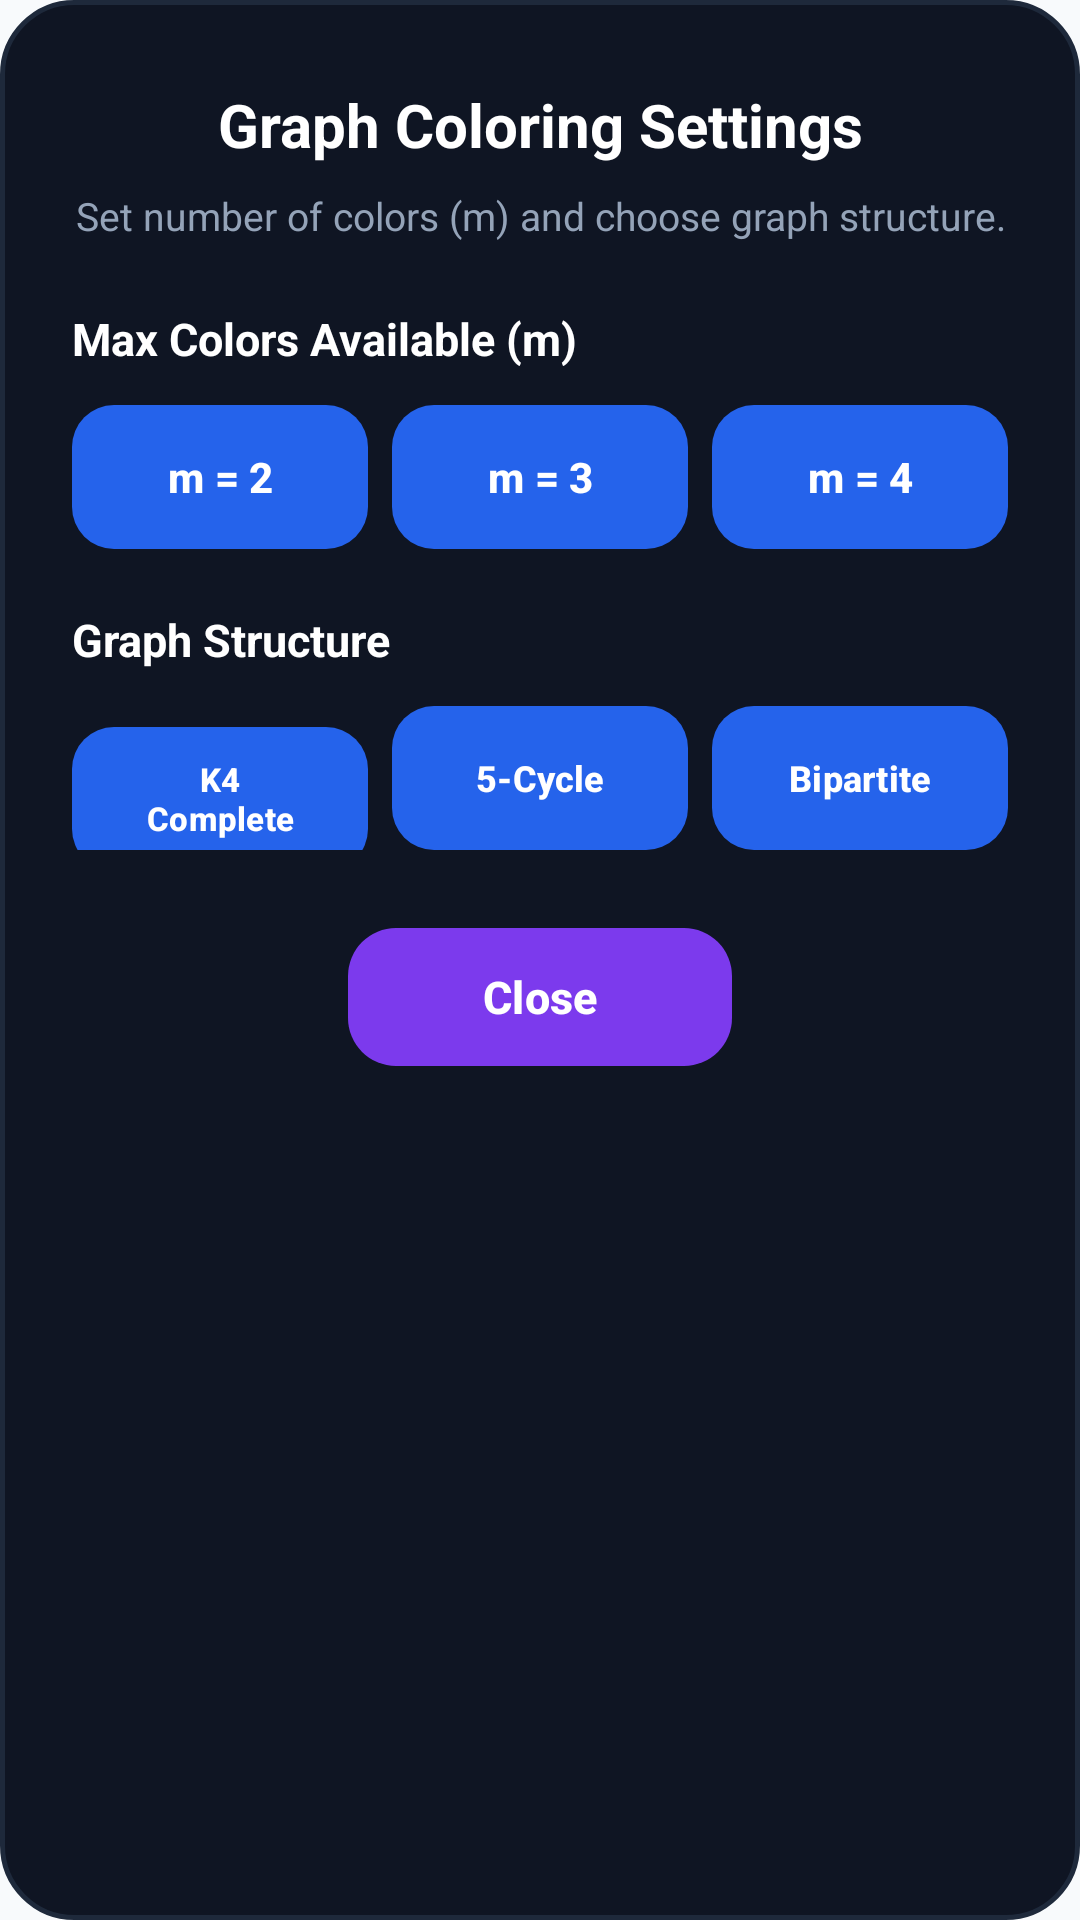

Reconstruct the res/layout file that produces this screen, plus the resources it refers to.
<!-- AndroidManifest.xml: application theme Theme.DSA -->
<!-- res/layout/dialog_graph_coloring_settings.xml -->
<?xml version="1.0" encoding="utf-8"?>
<LinearLayout xmlns:android="http://schemas.android.com/apk/res/android"
    xmlns:app="http://schemas.android.com/apk/res-auto"
    android:layout_width="match_parent"
    android:layout_height="wrap_content"
    android:orientation="vertical"
    android:background="@drawable/bg_nqueens_dialog"
    android:paddingStart="24dp"
    android:paddingTop="28dp"
    android:paddingEnd="24dp"
    android:paddingBottom="28dp">

    
    <TextView
        android:id="@+id/coloring_settings_title"
        android:layout_width="match_parent"
        android:layout_height="wrap_content"
        android:gravity="center"
        android:text="Graph Coloring Settings"
        android:textColor="#FFFFFF"
        android:textSize="20sp"
        android:textStyle="bold" />

    
    <TextView
        android:id="@+id/coloring_settings_subtitle"
        android:layout_width="match_parent"
        android:layout_height="wrap_content"
        android:layout_marginTop="8dp"
        android:gravity="center"
        android:text="Set number of colors (m) and choose graph structure."
        android:textColor="#94A3B8"
        android:textSize="13sp" />

    
    <TextView
        android:id="@+id/coloring_m_label"
        android:layout_width="match_parent"
        android:layout_height="wrap_content"
        android:layout_marginTop="22dp"
        android:text="Max Colors Available (m)"
        android:textColor="#FFFFFF"
        android:textSize="15sp"
        android:textStyle="bold" />

    
    <LinearLayout
        android:layout_width="match_parent"
        android:layout_height="wrap_content"
        android:layout_marginTop="12dp"
        android:orientation="horizontal"
        android:weightSum="3">

        <com.google.android.material.button.MaterialButton
            android:id="@+id/coloring_m_2"
            android:layout_width="0dp"
            android:layout_height="48dp"
            android:layout_weight="1"
            android:layout_marginEnd="4dp"
            android:text="m = 2"
            android:textAllCaps="false"
            android:textSize="14sp"
            android:textStyle="bold"
            app:cornerRadius="14dp"
            android:insetTop="0dp"
            android:insetBottom="0dp" />

        <com.google.android.material.button.MaterialButton
            android:id="@+id/coloring_m_3"
            android:layout_width="0dp"
            android:layout_height="48dp"
            android:layout_weight="1"
            android:layout_marginStart="4dp"
            android:layout_marginEnd="4dp"
            android:text="m = 3"
            android:textAllCaps="false"
            android:textSize="14sp"
            android:textStyle="bold"
            app:cornerRadius="14dp"
            android:insetTop="0dp"
            android:insetBottom="0dp" />

        <com.google.android.material.button.MaterialButton
            android:id="@+id/coloring_m_4"
            android:layout_width="0dp"
            android:layout_height="48dp"
            android:layout_weight="1"
            android:layout_marginStart="4dp"
            android:text="m = 4"
            android:textAllCaps="false"
            android:textSize="14sp"
            android:textStyle="bold"
            app:cornerRadius="14dp"
            android:insetTop="0dp"
            android:insetBottom="0dp" />
    </LinearLayout>

    
    <TextView
        android:id="@+id/coloring_preset_label"
        android:layout_width="match_parent"
        android:layout_height="wrap_content"
        android:layout_marginTop="20dp"
        android:text="Graph Structure"
        android:textColor="#FFFFFF"
        android:textSize="15sp"
        android:textStyle="bold" />

    
    <LinearLayout
        android:layout_width="match_parent"
        android:layout_height="wrap_content"
        android:layout_marginTop="12dp"
        android:orientation="horizontal"
        android:weightSum="3">

        <com.google.android.material.button.MaterialButton
            android:id="@+id/coloring_preset_1"
            android:layout_width="0dp"
            android:layout_height="48dp"
            android:layout_weight="1"
            android:layout_marginEnd="4dp"
            android:text="K4 Complete"
            android:textAllCaps="false"
            android:textSize="11sp"
            android:textStyle="bold"
            app:cornerRadius="14dp"
            android:insetTop="0dp"
            android:insetBottom="0dp" />

        <com.google.android.material.button.MaterialButton
            android:id="@+id/coloring_preset_2"
            android:layout_width="0dp"
            android:layout_height="48dp"
            android:layout_weight="1"
            android:layout_marginStart="4dp"
            android:layout_marginEnd="4dp"
            android:text="5-Cycle"
            android:textAllCaps="false"
            android:textSize="12sp"
            android:textStyle="bold"
            app:cornerRadius="14dp"
            android:insetTop="0dp"
            android:insetBottom="0dp" />

        <com.google.android.material.button.MaterialButton
            android:id="@+id/coloring_preset_3"
            android:layout_width="0dp"
            android:layout_height="48dp"
            android:layout_weight="1"
            android:layout_marginStart="4dp"
            android:text="Bipartite"
            android:textAllCaps="false"
            android:textSize="12sp"
            android:textStyle="bold"
            app:cornerRadius="14dp"
            android:insetTop="0dp"
            android:insetBottom="0dp" />
    </LinearLayout>

    
    <com.google.android.material.button.MaterialButton
        android:id="@+id/coloring_btn_close"
        android:layout_width="128dp"
        android:layout_height="46dp"
        android:layout_gravity="center_horizontal"
        android:layout_marginTop="26dp"
        android:text="Close"
        android:textAllCaps="false"
        android:textSize="15sp"
        android:textStyle="bold"
        android:textColor="#FFFFFF"
        app:backgroundTint="#7C3AED"
        app:cornerRadius="16dp"
        android:insetTop="0dp"
        android:insetBottom="0dp" />

</LinearLayout>
<!-- resources referenced by this layout -->
<resources>
  <!-- drawable bg_nqueens_dialog (drawable) -->
  <?xml version="1.0" encoding="utf-8"?>
  <shape xmlns:android="http://schemas.android.com/apk/res/android"
      android:shape="rectangle">
      <solid android:color="#0F1523" />
      <corners android:radius="24dp" />
      <stroke
          android:width="1.5dp"
          android:color="#1E293B" />
  </shape>
  <style name="Theme.DSA" parent="Base.Theme.DSA" />
  <style name="Base.Theme.DSA" parent="Theme.Material3.DayNight.NoActionBar">
          
          <item name="colorPrimary">@color/brand_blue</item>
          <item name="colorSecondary">@color/amber_500</item>
          <item name="colorTertiary">@color/emerald_500</item>
  
          
          <item name="android:statusBarColor">@android:color/transparent</item>
          <item name="android:navigationBarColor">@android:color/transparent</item>
          <item name="android:windowLightStatusBar" tools:targetApi="m">true</item>
          <item name="android:windowLightNavigationBar" tools:targetApi="o_mr1">true</item>
  
          
          <item name="android:windowBackground">@color/window_background</item>
          <item name="android:colorBackground">@color/window_background</item>
          <item name="colorSurface">@color/surface_card</item>
          <item name="colorOnSurface">@color/text_primary_bright</item>
          <item name="android:textColor">@color/text_primary_bright</item>
          <item name="android:textColorPrimary">@color/text_primary_bright</item>
          <item name="android:textColorSecondary">@color/text_secondary</item>
      </style>
  <color name="brand_blue">#2563EB</color>
  <color name="amber_500">#F59E0B</color>
  <color name="emerald_500">#10B981</color>
  <color name="window_background">#F8FAFC</color>
  <color name="surface_card">#FFFFFF</color>
  <color name="text_primary_bright">#0F172A</color>
  <color name="text_secondary">#475569</color>
</resources>
